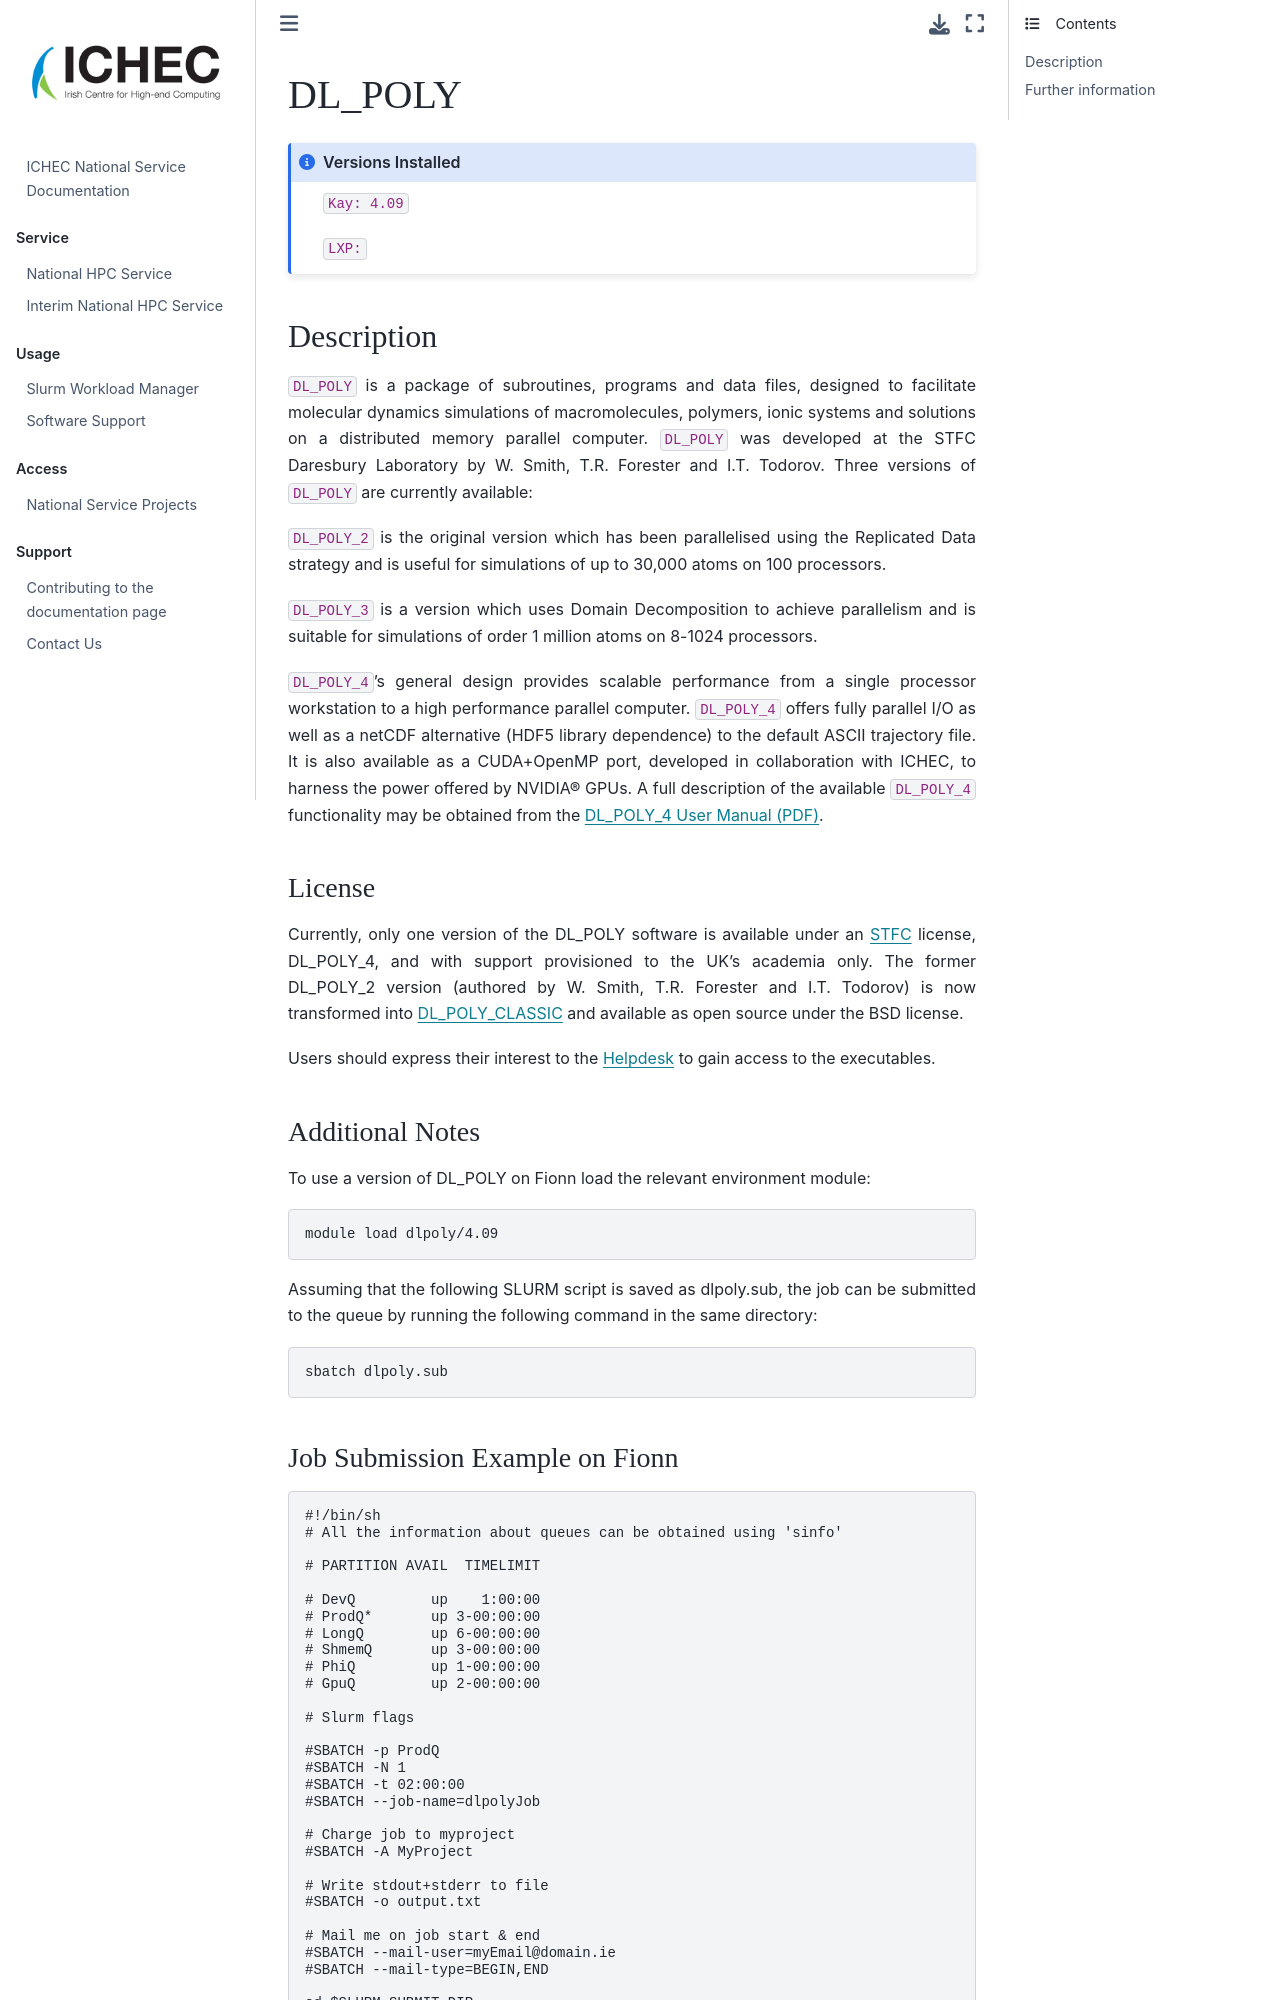

repository: ICHEC/interim-service · page: softwares/dlpoly.html · generator: jekyll

# DL_POLY

```{admonition} Versions Installed
:class: note

`Kay: 4.09`

`LXP: `

```

## Description

`DL_POLY` is a package of subroutines, programs and data files, designed to facilitate molecular dynamics simulations of macromolecules, polymers, ionic systems and solutions on a distributed memory parallel computer. `DL_POLY` was developed at the STFC Daresbury Laboratory by W.
Smith, T.R. Forester and I.T. Todorov. Three versions of `DL_POLY` are currently available:

`DL_POLY_2` is the original version which has been parallelised using the Replicated Data strategy and is useful for simulations of up to 30,000 atoms on 100 processors.

`DL_POLY_3` is a version which uses Domain Decomposition to achieve parallelism and is suitable for simulations of order 1 million atoms on 8-1024 processors.

`DL_POLY_4`'s general design provides scalable performance from a single processor workstation to a high performance parallel computer. `DL_POLY_4` offers fully parallel I/O as well as a netCDF alternative (HDF5 library dependence) to the default ASCII trajectory file. It is also available as a CUDA+OpenMP port, developed in collaboration with ICHEC, to harness the power offered by NVIDIA® GPUs. A full description of the available `DL_POLY_4` functionality may be obtained from
the [DL_POLY_4 User Manual (PDF)](https://www.ehu.eus/sgi/ARCHIVOS/dlpoly_man.pdf "DL_POLY_4 User Manual").

### License

Currently, only one version of the DL_POLY software is available under an [STFC](https://www.stfc.ac.uk/files/stfc-intellectual-property-rights/ "STFC") license, DL_POLY_4, and with support provisioned to the UK's academia only. The former DL_POLY_2 version (authored by W. Smith, T.R. Forester and I.T. Todorov) is now transformed into [DL_POLY_CLASSIC](https://wiki.rc.ucl.ac.uk/wiki/DL_Poly_Classic_1.9_on_Legion "DL_POLY_CLASSIC") and available as open source under the BSD license.

Users should express their interest to the [Helpdesk](/academic/national-hpc/user-support "Helpdesk") to gain access to the executables.

### Additional Notes

To use a version of DL_POLY on Fionn load the relevant environment
module:
```bash
module load dlpoly/4.09
```

Assuming that the following SLURM script is saved as dlpoly.sub, the job
can be submitted to the queue by running the following command in the
same directory:

```bash
sbatch dlpoly.sub
```
